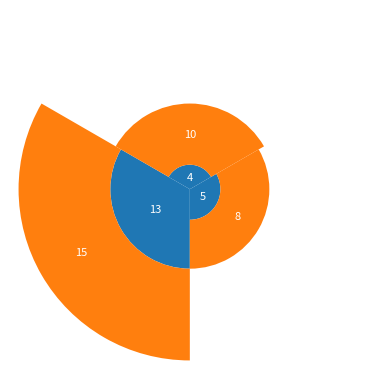

The matplotlib source for this figure:

import matplotlib.pyplot as plt
import numpy as np
import pandas as pd

# reference: https://curbal.com/curbal-learning-portal/38-of-100-coxcomb-chart-in-matplotlib
data = {
    "year": [2004, 2022, 2004, 2022, 2004, 2022],
    "countries" : [ "Denmark", "Denmark", "Norway", "Norway","Sweden", "Sweden",],
    "sites": [4,10,5,8,13,15]
}
df= pd.DataFrame(data)

df['year_lbl'] ="'"+df['year'].astype(str).str[-2:].astype(str)
df['sub_total'] = df.groupby('countries')['sites'].transform('sum')

sort_order_dict = {"Denmark":1, "Sweden":2, "Norway":3, 2022:5, 2004:4,}
df = df.sort_values(by=['year','countries',], key=lambda x: x.map(sort_order_dict))
print(df)

countries = df.countries.unique()
years = df.year.unique()
x = len(df.countries.unique())
codes = df.year_lbl
sites = df.sites

# colors = ["#973A36","#4562C5","#141936","#CC5A43","#5475D6","#2C324F",]


fig, ax = plt.subplots(figsize=(5,5),facecolor = "#FFFFFF",subplot_kw=dict(polar=True) )
fig.tight_layout(pad=3.0)

bottom = np.zeros(x)

for year in zip(years,):
    y = df[df["year"] == year]["sites"].values
    x_max = 2*np.pi
    width = x_max/len(countries)
    x_coords = np.linspace(0, x_max, len(countries), endpoint=False)
    ax.bar(x_coords, y,width= width,bottom = bottom,)
    bottom +=y

for bar, site in zip(ax.patches, sites):
    #print(color,site)
    # bar.set_facecolor()
    ax.text(
        bar.get_x() + bar.get_width() / 2, 
        bar.get_height()/2+ bar.get_y(),  #height
        site,
         ha='center', va="center", size=8,
        color = "w", weight= "light",)

ax.set_axis_off()
ax.set_theta_zero_location("N")

plt.show()
